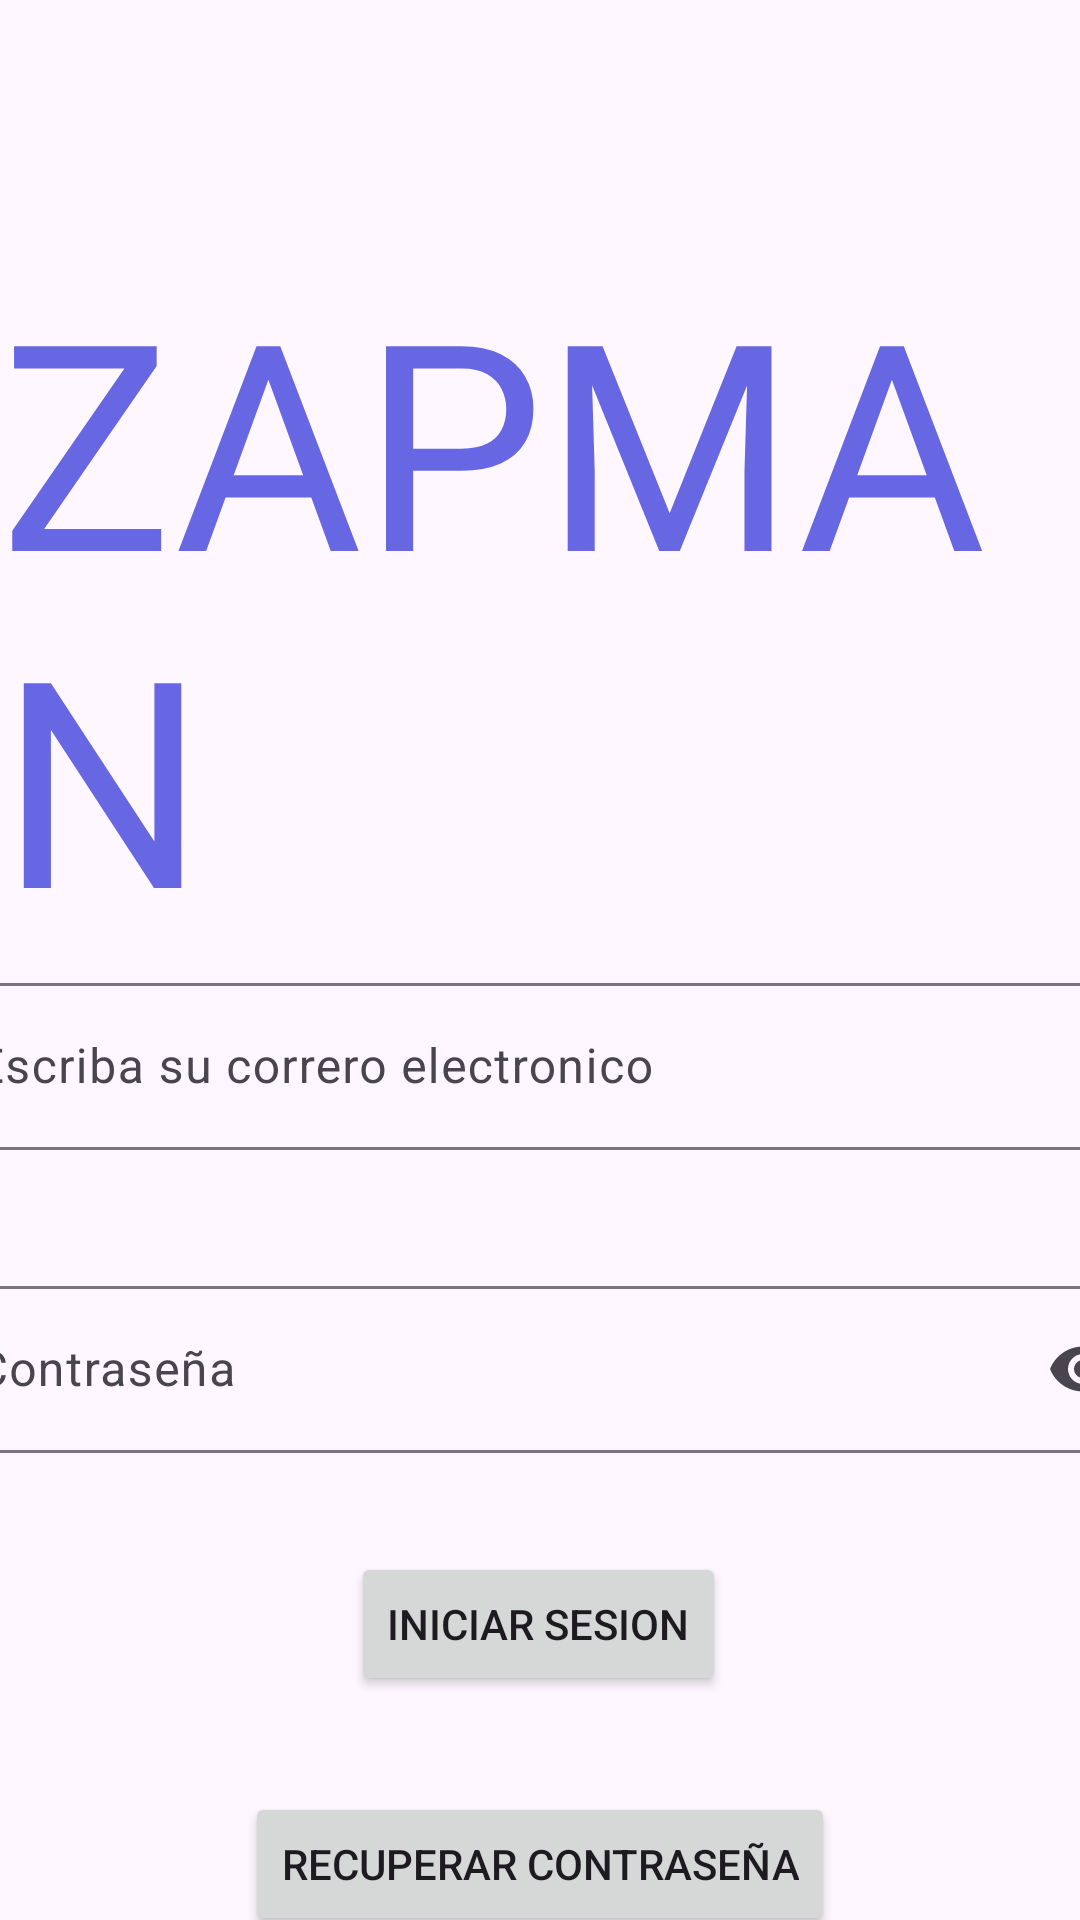

The Android layout XML behind this screen, and the referenced resources:
<!-- AndroidManifest.xml: application theme Theme.PruebaTarea -->
<!-- res/layout/fragment_inicio_sesion.xml -->
<?xml version="1.0" encoding="utf-8"?>
<androidx.constraintlayout.widget.ConstraintLayout xmlns:android="http://schemas.android.com/apk/res/android"
    xmlns:app="http://schemas.android.com/apk/res-auto"
    xmlns:tools="http://schemas.android.com/tools"
    android:layout_width="match_parent"
    android:layout_height="match_parent">


    <TextView
        android:id="@+id/textView"
        android:layout_width="wrap_content"
        android:layout_height="wrap_content"
        android:layout_marginTop="82dp"
        android:text="@string/zapman_is"
        android:textColor="#6767E4"
        android:textSize="96sp"
        app:layout_constraintEnd_toEndOf="parent"
        app:layout_constraintStart_toStartOf="parent"
        app:layout_constraintTop_toTopOf="parent" />

    <com.google.android.material.textfield.TextInputLayout
        android:id="@+id/nomIS"
        android:layout_width="409dp"
        android:layout_height="wrap_content"
        app:layout_constraintEnd_toEndOf="parent"
        app:layout_constraintStart_toStartOf="parent"
        app:layout_constraintTop_toBottomOf="@+id/textView">

        <com.google.android.material.textfield.TextInputEditText
            android:id="@+id/juan"
            android:layout_width="match_parent"
            android:layout_height="wrap_content"
            android:hint="@string/escriba_su_correro_electronico" />
    </com.google.android.material.textfield.TextInputLayout>

    <com.google.android.material.textfield.TextInputLayout
        android:id="@+id/textInputLayout"
        android:layout_width="409dp"
        android:layout_height="wrap_content"
        android:layout_marginTop="40dp"
        app:layout_constraintEnd_toEndOf="parent"
        app:layout_constraintStart_toStartOf="parent"
        app:layout_constraintTop_toBottomOf="@+id/nomIS"
        app:endIconMode="password_toggle">

        <com.google.android.material.textfield.TextInputEditText
            android:id="@+id/nekix"
            android:inputType="textPassword"
            android:layout_width="match_parent"
            android:layout_height="wrap_content"
            android:hint="@string/contrase_a" />
    </com.google.android.material.textfield.TextInputLayout>

    <Button
        android:id="@+id/button2"
        android:layout_width="wrap_content"
        android:layout_height="wrap_content"
        android:layout_marginTop="6dp"
        android:text="@string/iniciar_sesion"
        app:layout_constraintBottom_toBottomOf="parent"
        app:layout_constraintEnd_toEndOf="parent"
        app:layout_constraintHorizontal_bias="0.498"
        app:layout_constraintStart_toStartOf="parent"
        app:layout_constraintTop_toBottomOf="@+id/textInputLayout"
        app:layout_constraintVertical_bias="0.265" />

    <Button
        android:id="@+id/button3"
        android:layout_width="wrap_content"
        android:layout_height="wrap_content"
        android:layout_marginTop="32dp"
        android:text="@string/recuperar_contrase_a"
        app:layout_constraintEnd_toEndOf="parent"
        app:layout_constraintStart_toStartOf="parent"
        app:layout_constraintTop_toBottomOf="@+id/button2" />
</androidx.constraintlayout.widget.ConstraintLayout>
<!-- resources referenced by this layout -->
<resources>
  <string name="contrase_a">Contraseña</string>
  <string name="escriba_su_correro_electronico">Escriba su correro electronico</string>
  <string name="iniciar_sesion">Iniciar Sesion</string>
  <string name="recuperar_contrase_a">Recuperar Contraseña</string>
  <string name="zapman_is">ZAPMAN</string>
  <style name="Theme.PruebaTarea" parent="Base.Theme.PruebaTarea" />
  <style name="Base.Theme.PruebaTarea" parent="Theme.Material3.DayNight.NoActionBar">
          
          
      </style>
</resources>
